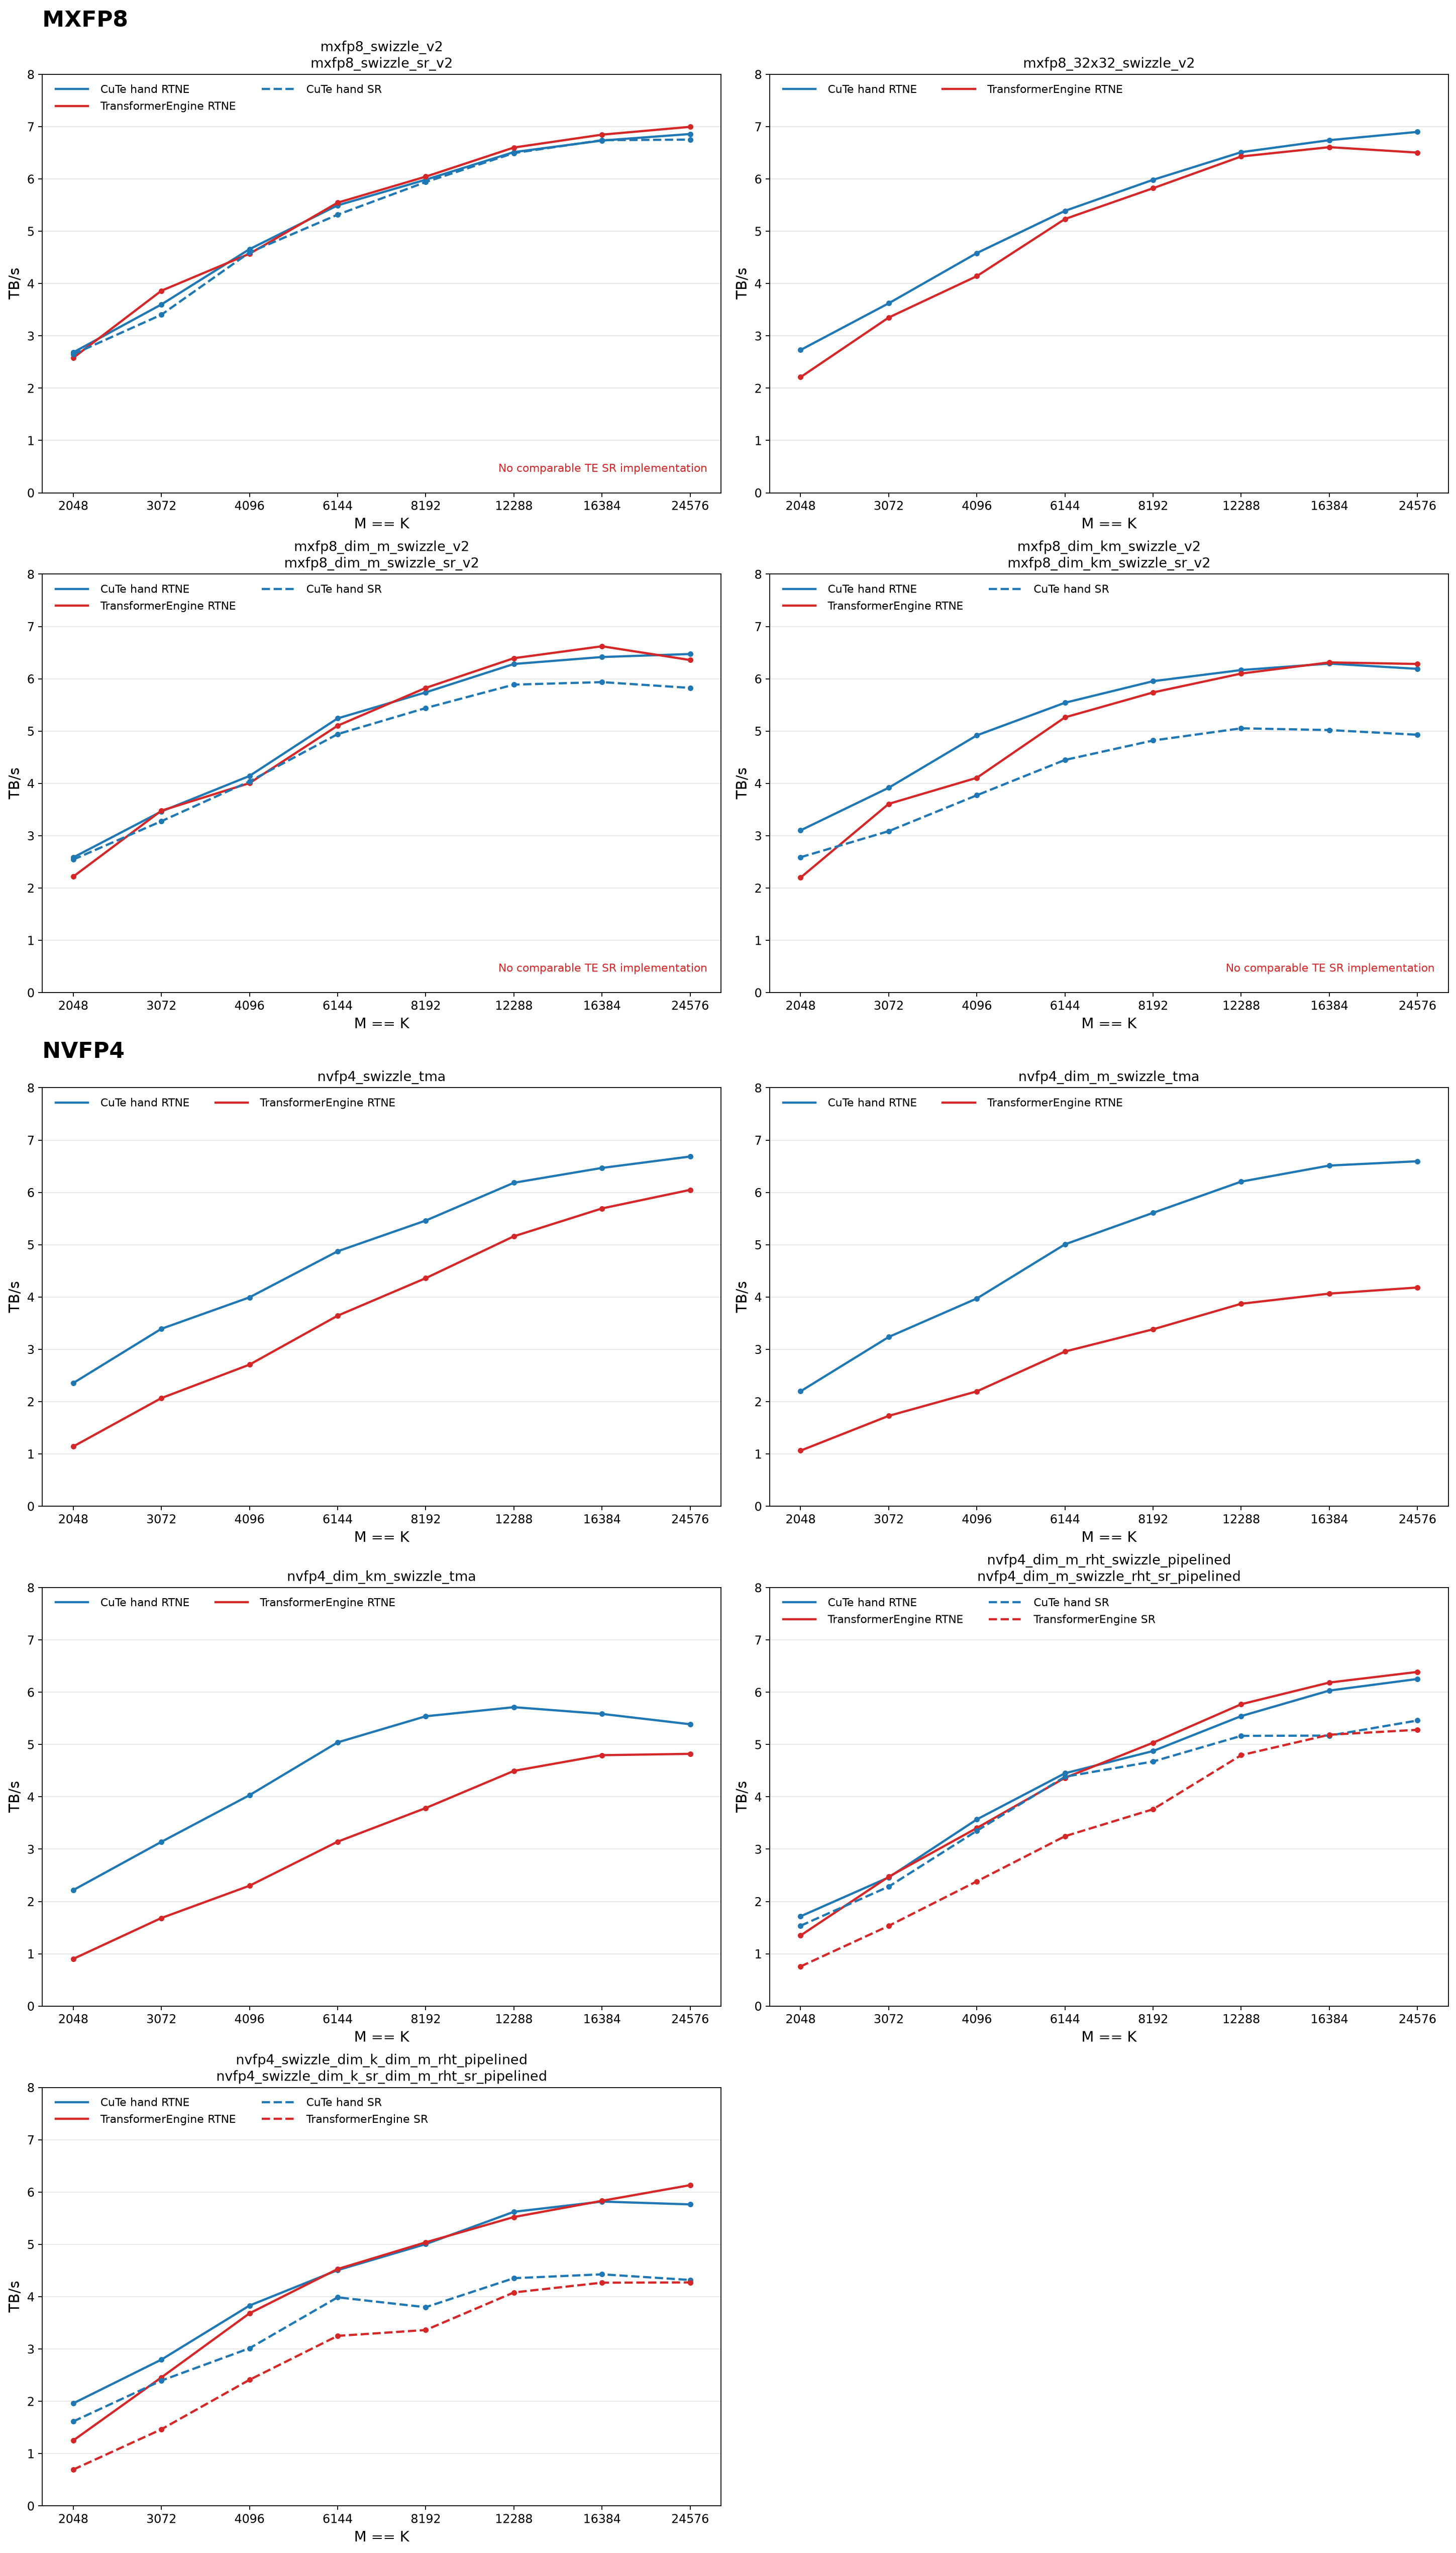

The data file committed next to this chart (first rows):
kernel, dtype, family, mode, rht, stochastic, M, K, ours_ms, te_ms, ours_tb_s, te_tb_s, speedup_vs_te
mxfp8_swizzle_v2, bfloat16, mxfp8, dim_k, False, False, 2048, 2048, 0.004739, 0.004929, 2.683, 2.58, 1.04
mxfp8_swizzle_v2, bfloat16, mxfp8, dim_k, False, False, 3072, 3072, 0.007947, 0.007407, 3.6, 3.862, 0.932
mxfp8_swizzle_v2, bfloat16, mxfp8, dim_k, False, False, 4096, 4096, 0.01092, 0.01113, 4.657, 4.57, 1.019
mxfp8_swizzle_v2, bfloat16, mxfp8, dim_k, False, False, 6144, 6144, 0.02082, 0.02063, 5.495, 5.546, 0.9908
mxfp8_swizzle_v2, bfloat16, mxfp8, dim_k, False, False, 8192, 8192, 0.03399, 0.03366, 5.986, 6.044, 0.9903
mxfp8_swizzle_v2, bfloat16, mxfp8, dim_k, False, False, 12288, 12288, 0.07028, 0.06934, 6.513, 6.601, 0.9867
mxfp8_swizzle_v2, bfloat16, mxfp8, dim_k, False, False, 16384, 16384, 0.1208, 0.1188, 6.734, 6.847, 0.9835
mxfp8_swizzle_v2, bfloat16, mxfp8, dim_k, False, False, 24576, 24576, 0.2669, 0.2617, 6.859, 6.996, 0.9804
mxfp8_32x32_swizzle_v2, bfloat16, mxfp8, dim_k, False, False, 2048, 2048, 0.004657, 0.005752, 2.73, 2.21, 1.235
mxfp8_32x32_swizzle_v2, bfloat16, mxfp8, dim_k, False, False, 3072, 3072, 0.007897, 0.008538, 3.623, 3.35, 1.081
mxfp8_32x32_swizzle_v2, bfloat16, mxfp8, dim_k, False, False, 4096, 4096, 0.0111, 0.01228, 4.583, 4.142, 1.106
mxfp8_32x32_swizzle_v2, bfloat16, mxfp8, dim_k, False, False, 6144, 6144, 0.02123, 0.02186, 5.39, 5.234, 1.03
mxfp8_32x32_swizzle_v2, bfloat16, mxfp8, dim_k, False, False, 8192, 8192, 0.034, 0.03494, 5.984, 5.823, 1.028
mxfp8_32x32_swizzle_v2, bfloat16, mxfp8, dim_k, False, False, 12288, 12288, 0.07029, 0.07118, 6.512, 6.43, 1.013
mxfp8_32x32_swizzle_v2, bfloat16, mxfp8, dim_k, False, False, 16384, 16384, 0.1207, 0.1231, 6.741, 6.608, 1.02
mxfp8_32x32_swizzle_v2, bfloat16, mxfp8, dim_k, False, False, 24576, 24576, 0.2654, 0.2815, 6.899, 6.504, 1.061
mxfp8_dim_m_swizzle_v2, bfloat16, mxfp8, dim_m, False, False, 2048, 2048, 0.004921, 0.005734, 2.583, 2.217, 1.165
mxfp8_dim_m_swizzle_v2, bfloat16, mxfp8, dim_m, False, False, 3072, 3072, 0.008261, 0.008225, 3.463, 3.478, 0.9956
mxfp8_dim_m_swizzle_v2, bfloat16, mxfp8, dim_m, False, False, 4096, 4096, 0.01228, 0.0127, 4.142, 4.005, 1.034
mxfp8_dim_m_swizzle_v2, bfloat16, mxfp8, dim_m, False, False, 6144, 6144, 0.02183, 0.02242, 5.243, 5.103, 1.027
mxfp8_dim_m_swizzle_v2, bfloat16, mxfp8, dim_m, False, False, 8192, 8192, 0.03544, 0.03492, 5.74, 5.826, 0.9853
mxfp8_dim_m_swizzle_v2, bfloat16, mxfp8, dim_m, False, False, 12288, 12288, 0.07285, 0.07159, 6.283, 6.394, 0.9827
mxfp8_dim_m_swizzle_v2, bfloat16, mxfp8, dim_m, False, False, 16384, 16384, 0.1268, 0.1229, 6.416, 6.621, 0.969
mxfp8_dim_m_swizzle_v2, bfloat16, mxfp8, dim_m, False, False, 24576, 24576, 0.2828, 0.2879, 6.473, 6.358, 1.018
mxfp8_dim_km_swizzle_v2, bfloat16, mxfp8, dim_km, False, False, 2048, 2048, 0.005493, 0.007749, 3.102, 2.199, 1.411
mxfp8_dim_km_swizzle_v2, bfloat16, mxfp8, dim_km, False, False, 3072, 3072, 0.009789, 0.01063, 3.916, 3.608, 1.085
mxfp8_dim_km_swizzle_v2, bfloat16, mxfp8, dim_km, False, False, 4096, 4096, 0.01386, 0.0166, 4.918, 4.107, 1.198
mxfp8_dim_km_swizzle_v2, bfloat16, mxfp8, dim_km, False, False, 6144, 6144, 0.02767, 0.02914, 5.542, 5.262, 1.053
mxfp8_dim_km_swizzle_v2, bfloat16, mxfp8, dim_km, False, False, 8192, 8192, 0.04579, 0.0475, 5.954, 5.739, 1.037
mxfp8_dim_km_swizzle_v2, bfloat16, mxfp8, dim_km, False, False, 12288, 12288, 0.09947, 0.1006, 6.167, 6.1, 1.011
mxfp8_dim_km_swizzle_v2, bfloat16, mxfp8, dim_km, False, False, 16384, 16384, 0.1734, 0.1727, 6.29, 6.313, 0.9964
mxfp8_dim_km_swizzle_v2, bfloat16, mxfp8, dim_km, False, False, 24576, 24576, 0.3964, 0.3905, 6.19, 6.283, 0.9851
nvfp4_swizzle_tma, bfloat16, nvfp4, dim_k, False, False, 2048, 2048, 0.004565, 0.009414, 2.354, 1.142, 2.062
nvfp4_swizzle_tma, bfloat16, nvfp4, dim_k, False, False, 3072, 3072, 0.007130, 0.0117, 3.392, 2.067, 1.641
nvfp4_swizzle_tma, bfloat16, nvfp4, dim_k, False, False, 4096, 4096, 0.01077, 0.01588, 3.993, 2.707, 1.475
nvfp4_swizzle_tma, bfloat16, nvfp4, dim_k, False, False, 6144, 6144, 0.01985, 0.02656, 4.874, 3.642, 1.338
nvfp4_swizzle_tma, bfloat16, nvfp4, dim_k, False, False, 8192, 8192, 0.03149, 0.03944, 5.461, 4.36, 1.253
nvfp4_swizzle_tma, bfloat16, nvfp4, dim_k, False, False, 12288, 12288, 0.06257, 0.07498, 6.184, 5.16, 1.198
nvfp4_swizzle_tma, bfloat16, nvfp4, dim_k, False, False, 16384, 16384, 0.1064, 0.1208, 6.468, 5.693, 1.136
nvfp4_swizzle_tma, bfloat16, nvfp4, dim_k, False, False, 24576, 24576, 0.2315, 0.2559, 6.686, 6.048, 1.105
nvfp4_dim_m_swizzle_tma, bfloat16, nvfp4, dim_m, False, False, 2048, 2048, 0.004891, 0.01011, 2.198, 1.063, 2.068
nvfp4_dim_m_swizzle_tma, bfloat16, nvfp4, dim_m, False, False, 3072, 3072, 0.007474, 0.014, 3.235, 1.728, 1.873
nvfp4_dim_m_swizzle_tma, bfloat16, nvfp4, dim_m, False, False, 4096, 4096, 0.01082, 0.01958, 3.972, 2.196, 1.809
nvfp4_dim_m_swizzle_tma, bfloat16, nvfp4, dim_m, False, False, 6144, 6144, 0.01932, 0.03271, 5.007, 2.958, 1.693
nvfp4_dim_m_swizzle_tma, bfloat16, nvfp4, dim_m, False, False, 8192, 8192, 0.03066, 0.05084, 5.609, 3.382, 1.658
nvfp4_dim_m_swizzle_tma, bfloat16, nvfp4, dim_m, False, False, 12288, 12288, 0.06234, 0.09996, 6.206, 3.871, 1.603
nvfp4_dim_m_swizzle_tma, bfloat16, nvfp4, dim_m, False, False, 16384, 16384, 0.1056, 0.1692, 6.513, 4.065, 1.602
nvfp4_dim_m_swizzle_tma, bfloat16, nvfp4, dim_m, False, False, 24576, 24576, 0.2347, 0.3701, 6.595, 4.181, 1.577
nvfp4_dim_km_swizzle_tma, bfloat16, nvfp4, dim_km, False, False, 2048, 2048, 0.005914, 0.01454, 2.216, 0.9014, 2.459
nvfp4_dim_km_swizzle_tma, bfloat16, nvfp4, dim_km, False, False, 3072, 3072, 0.009395, 0.01752, 3.139, 1.683, 1.865
nvfp4_dim_km_swizzle_tma, bfloat16, nvfp4, dim_km, False, False, 4096, 4096, 0.013, 0.0228, 4.031, 2.3, 1.753
nvfp4_dim_km_swizzle_tma, bfloat16, nvfp4, dim_km, False, False, 6144, 6144, 0.0234, 0.03755, 5.041, 3.142, 1.604
nvfp4_dim_km_swizzle_tma, bfloat16, nvfp4, dim_km, False, False, 8192, 8192, 0.03785, 0.0554, 5.54, 3.785, 1.464
nvfp4_dim_km_swizzle_tma, bfloat16, nvfp4, dim_km, False, False, 12288, 12288, 0.08258, 0.105, 5.714, 4.496, 1.271
nvfp4_dim_km_swizzle_tma, bfloat16, nvfp4, dim_km, False, False, 16384, 16384, 0.1502, 0.1749, 5.586, 4.796, 1.165
nvfp4_dim_km_swizzle_tma, bfloat16, nvfp4, dim_km, False, False, 24576, 24576, 0.3503, 0.3914, 5.388, 4.822, 1.117
nvfp4_dim_m_rht_swizzle_pipelined, bfloat16, nvfp4, dim_m, True, False, 2048, 2048, 0.006265, 0.007969, 1.716, 1.349, 1.272
nvfp4_dim_m_rht_swizzle_pipelined, bfloat16, nvfp4, dim_m, True, False, 3072, 3072, 0.009832, 0.009782, 2.46, 2.472, 0.9948
nvfp4_dim_m_rht_swizzle_pipelined, bfloat16, nvfp4, dim_m, True, False, 4096, 4096, 0.01205, 0.01263, 3.568, 3.404, 1.048
nvfp4_dim_m_rht_swizzle_pipelined, bfloat16, nvfp4, dim_m, True, False, 6144, 6144, 0.02174, 0.02217, 4.45, 4.363, 1.02
... 52 more rows
